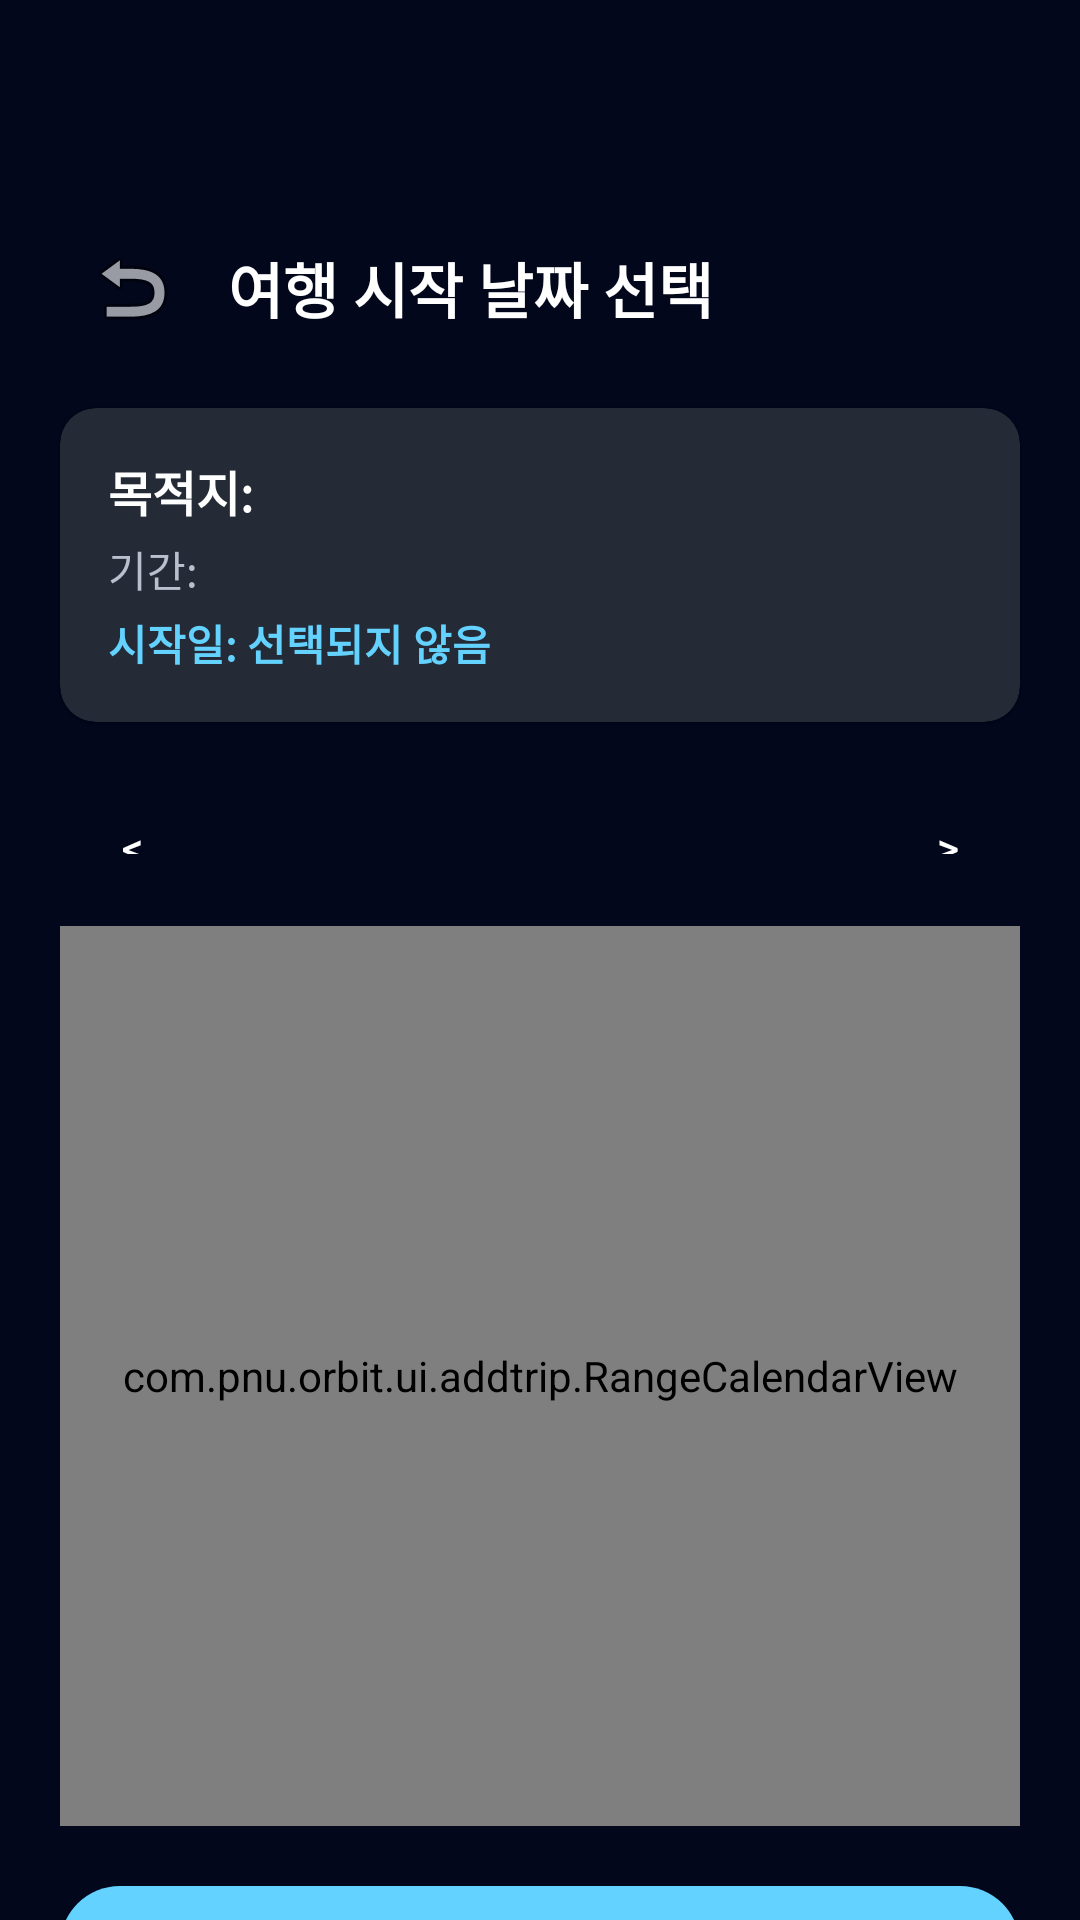

Produce the Android XML layout that renders to this screen, including the resource entries it uses.
<!-- AndroidManifest.xml: application theme Theme.Orbit -->
<!-- res/layout/fragment_calendar_confirm.xml -->
<?xml version="1.0" encoding="utf-8"?>
<androidx.constraintlayout.widget.ConstraintLayout xmlns:android="http://schemas.android.com/apk/res/android"
    xmlns:app="http://schemas.android.com/apk/res-auto"
    android:layout_width="match_parent"
    android:layout_height="match_parent"
    android:background="@color/orbit_space"
    android:paddingStart="20dp"
    android:paddingEnd="20dp"
    android:paddingTop="56dp"
    android:clipToPadding="false">

    
    <ImageButton
        android:id="@+id/btnBackToGenerated"
        android:layout_width="48dp"
        android:layout_height="48dp"
        android:layout_marginTop="16dp"
        android:background="?attr/selectableItemBackgroundBorderless"
        android:src="@android:drawable/ic_menu_revert"
        android:contentDescription="Back"
        app:layout_constraintStart_toStartOf="parent"
        app:layout_constraintTop_toTopOf="parent" />

    
    <TextView
        android:id="@+id/tvConfirmTitle"
        android:layout_width="0dp"
        android:layout_height="wrap_content"
        android:layout_marginStart="8dp"
        android:text="여행 시작 날짜 선택"
        android:textColor="@color/white"
        android:textSize="20sp"
        android:textStyle="bold"
        app:layout_constraintBottom_toBottomOf="@id/btnBackToGenerated"
        app:layout_constraintEnd_toEndOf="parent"
        app:layout_constraintStart_toEndOf="@id/btnBackToGenerated"
        app:layout_constraintTop_toTopOf="@id/btnBackToGenerated" />

    
    <androidx.cardview.widget.CardView
        android:id="@+id/summaryPanel"
        android:layout_width="0dp"
        android:layout_height="wrap_content"
        android:layout_marginTop="16dp"
        app:cardCornerRadius="12dp"
        app:cardElevation="2dp"
        app:cardBackgroundColor="@color/orbit_surface_light"
        app:layout_constraintEnd_toEndOf="parent"
        app:layout_constraintStart_toStartOf="parent"
        app:layout_constraintTop_toBottomOf="@id/btnBackToGenerated">

        <LinearLayout
            android:layout_width="match_parent"
            android:layout_height="wrap_content"
            android:orientation="vertical"
            android:padding="16dp">

            <TextView
                android:id="@+id/tvConfirmDestination"
                android:layout_width="match_parent"
                android:layout_height="wrap_content"
                android:text="목적지: "
                android:textColor="@color/white"
                android:textSize="16sp"
                android:textStyle="bold" />

            <TextView
                android:id="@+id/tvConfirmDuration"
                android:layout_width="match_parent"
                android:layout_height="wrap_content"
                android:layout_marginTop="4dp"
                android:text="기간: "
                android:textColor="@color/orbit_text_secondary"
                android:textSize="14sp" />

            <TextView
                android:id="@+id/tvConfirmStartDate"
                android:layout_width="match_parent"
                android:layout_height="wrap_content"
                android:layout_marginTop="4dp"
                android:text="시작일: 선택되지 않음"
                android:textColor="@color/orbit_primary"
                android:textSize="14sp"
                android:textStyle="bold" />
        </LinearLayout>
    </androidx.cardview.widget.CardView>

    
    <LinearLayout
        android:id="@+id/calendarHeader"
        android:layout_width="0dp"
        android:layout_height="44dp"
        android:layout_marginTop="16dp"
        android:gravity="center"
        android:orientation="horizontal"
        app:layout_constraintEnd_toEndOf="parent"
        app:layout_constraintStart_toStartOf="parent"
        app:layout_constraintTop_toBottomOf="@id/summaryPanel">

        <com.google.android.material.button.MaterialButton
            android:id="@+id/buttonPreviousMonth"
            style="@style/Widget.Material3.Button.IconButton"
            android:layout_width="48dp"
            android:layout_height="40dp"
            android:text="&lt;"
            android:textColor="@color/white" />

        <TextView
            android:id="@+id/calendarMonthTitle"
            android:layout_width="0dp"
            android:layout_height="wrap_content"
            android:layout_weight="1"
            android:gravity="center"
            android:textColor="@color/white"
            android:textSize="16sp"
            android:textStyle="bold" />

        <com.google.android.material.button.MaterialButton
            android:id="@+id/buttonNextMonth"
            style="@style/Widget.Material3.Button.IconButton"
            android:layout_width="48dp"
            android:layout_height="40dp"
            android:text="&gt;"
            android:textColor="@color/white" />
    </LinearLayout>

    
    <com.pnu.orbit.ui.addtrip.RangeCalendarView
        android:id="@+id/confirmCalendarView"
        android:layout_width="0dp"
        android:layout_height="300dp"
        android:layout_marginTop="8dp"
        android:background="@color/orbit_surface"
        app:layout_constraintEnd_toEndOf="parent"
        app:layout_constraintStart_toStartOf="parent"
        app:layout_constraintTop_toBottomOf="@id/calendarHeader" />

    
    <com.google.android.material.button.MaterialButton
        android:id="@+id/btnFinalizePlan"
        style="@style/Widget.Material3.Button.ElevatedButton"
        android:layout_width="0dp"
        android:layout_height="wrap_content"
        android:layout_marginTop="16dp"
        android:text="여행 계획 최종 확정"
        android:textColor="@color/orbit_space"
        android:textSize="15sp"
        android:textStyle="bold"
        android:enabled="false"
        app:backgroundTint="@color/orbit_primary"
        app:layout_constraintEnd_toEndOf="parent"
        app:layout_constraintStart_toStartOf="parent"
        app:layout_constraintTop_toBottomOf="@id/confirmCalendarView" />

</androidx.constraintlayout.widget.ConstraintLayout>
<!-- resources referenced by this layout -->
<resources>
  <color name="orbit_primary">#64D2FF</color>
  <color name="orbit_space">#02071C</color>
  <color name="orbit_surface">#191D26</color>
  <color name="orbit_surface_light">#252B36</color>
  <color name="orbit_text_secondary">#B7C0CC</color>
  <color name="white">#FFFFFFFF</color>
  <style name="Theme.Orbit" parent="Base.Theme.Orbit" />
  <style name="Base.Theme.Orbit" parent="Theme.Material3.DayNight.NoActionBar">
          <item name="colorPrimary">@color/orbit_brand</item>
          <item name="colorOnPrimary">@color/white</item>
          <item name="colorPrimaryContainer">@color/orbit_surface_light</item>
          <item name="colorOnPrimaryContainer">@color/white</item>
          <item name="colorSecondary">@color/orbit_brand_magenta</item>
          <item name="colorOnSecondary">@color/white</item>
          <item name="colorSecondaryContainer">@color/orbit_surface_light</item>
          <item name="colorOnSecondaryContainer">@color/white</item>
          <item name="colorTertiary">@color/orbit_primary</item>
          <item name="colorOnTertiary">@color/orbit_space</item>
          <item name="android:colorBackground">@color/orbit_space</item>
          <item name="colorOnBackground">@color/white</item>
          <item name="colorSurface">@color/orbit_surface</item>
          <item name="colorOnSurface">@color/white</item>
          <item name="colorSurfaceVariant">@color/orbit_surface_light</item>
          <item name="colorOnSurfaceVariant">@color/orbit_text_secondary</item>
          <item name="colorOutline">@color/orbit_outline</item>
          <item name="colorError">@color/orbit_danger</item>
          <item name="colorControlActivated">@color/orbit_brand</item>
          <item name="android:windowBackground">@color/orbit_space</item>
          <item name="android:statusBarColor">@color/orbit_space</item>
          <item name="android:navigationBarColor">@color/orbit_space</item>
      </style>
  <color name="orbit_brand">#A24BFF</color>
  <color name="orbit_brand_magenta">#E0459E</color>
  <color name="orbit_outline">#3A4150</color>
  <color name="orbit_danger">#FF6B6B</color>
</resources>
